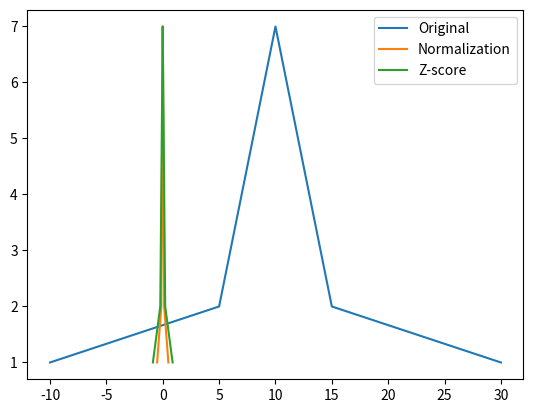

Write the Python code that produced this figure.
import numpy as np
import matplotlib.pyplot as plt
from collections import Counter
#归一化的两种方式
def Normalization1(x):
    '''归一化（0~1）'''
    '''x_=(x−x_min)/(x_max−x_min)'''
    x_min = np.min(x)
    x_max = np.max(x)
    return (x - x_min) / (x_max - x_min)
def Normalization2(x):
    '''归一化（-1~1）'''
    '''x_=(x−x_mean)/(x_max−x_min)'''
    x_mean = np.mean(x)
    x_max = np.max(x)
    x_min = np.min(x)
    return (x - x_mean) / (x_max - x_min)
#标准化
def z_score(x):
    '''x∗=(x−μ)/σ'''
    x_mean = np.mean(x)
    s2 = np.sum((x - x_mean)**2) / len(x)
    return (x - x_mean) / s2
 
l=[-10, 5, 5, 6, 6, 6, 7, 7, 7, 7, 8, 8, 8, 8, 8, 9, 9, 9, 9, 9, 9, 10, 10, 10, 10, 10, 10, 10, 11, 11, 11, 11, 11, 11, 12, 12, 12, 12, 12, 13, 13, 13, 13, 14, 14, 14, 15, 15, 30]
l1=[]
# for i in l:
#     i+=2
#     l1.append(i)
# print(l1)
counts = Counter(l)
cs = [counts[i] for i in l]
print(cs)
n=Normalization2(l)
z=z_score(l)
print(n)
print(z)
'''
蓝线为原始数据，橙线为z
'''
plt.plot(l, cs, label='Original')
plt.plot(n,cs, label='Normalization')
plt.plot(z, cs, label='Z-score')
plt.legend()
plt.show()

